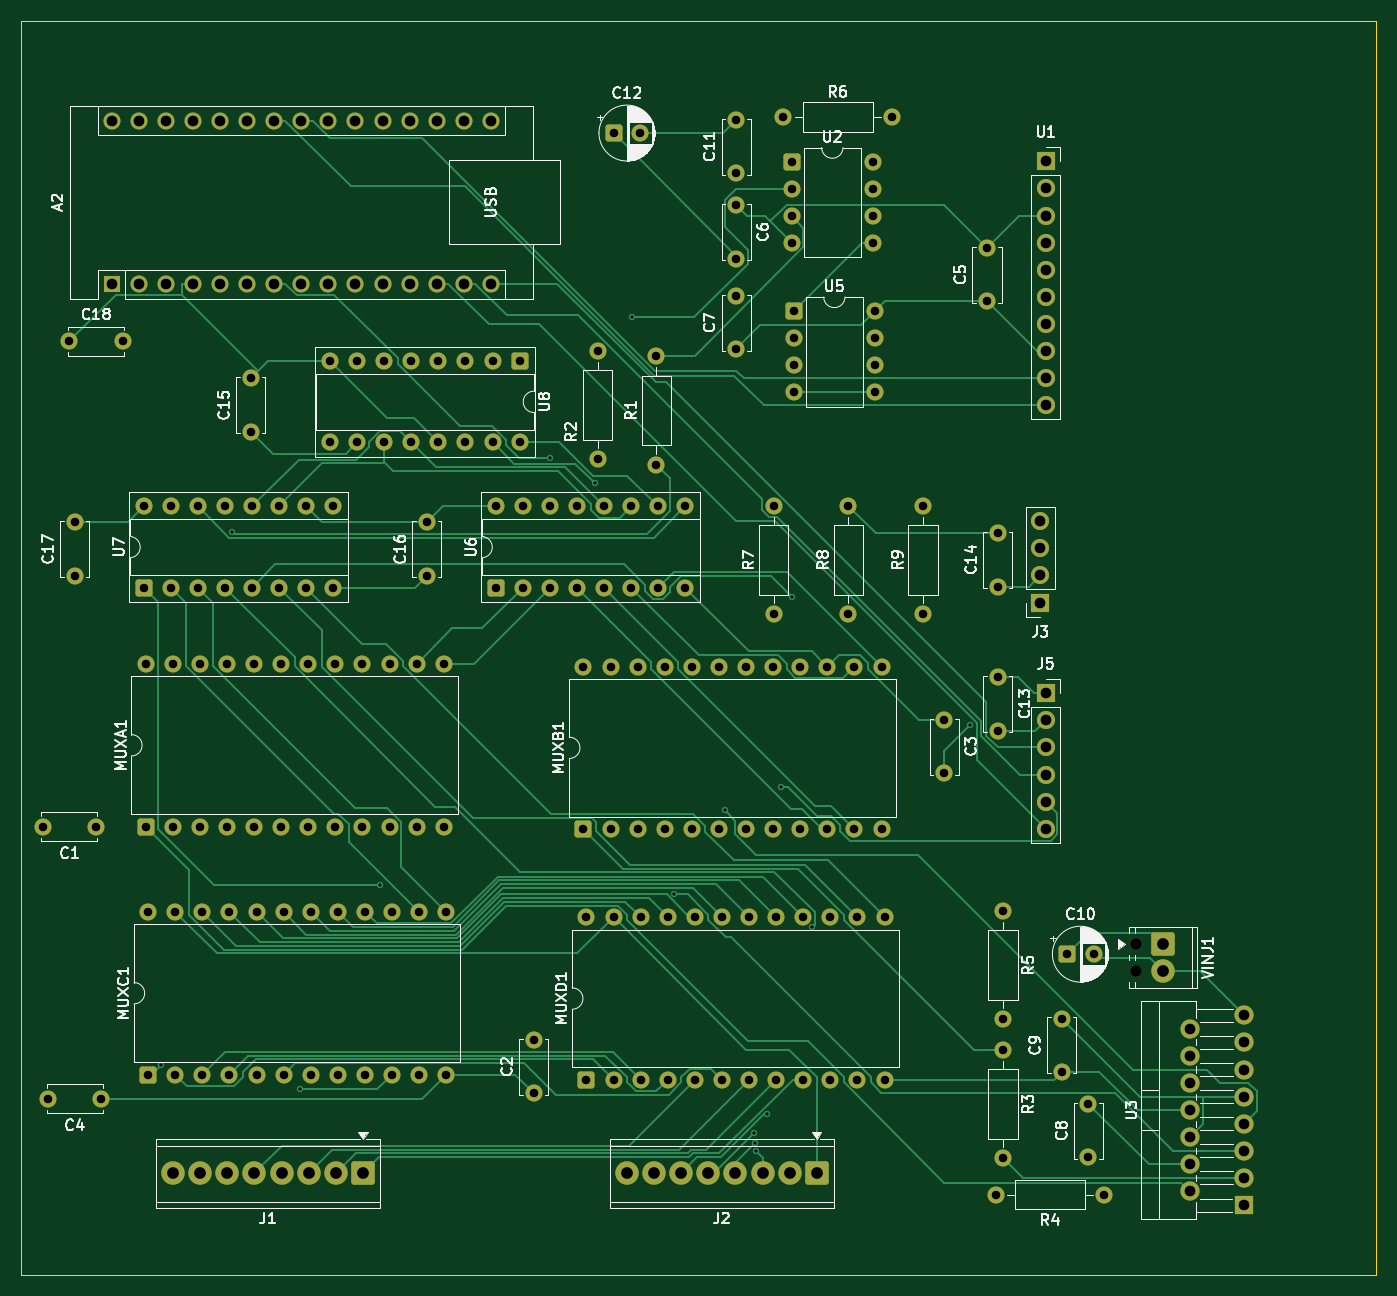
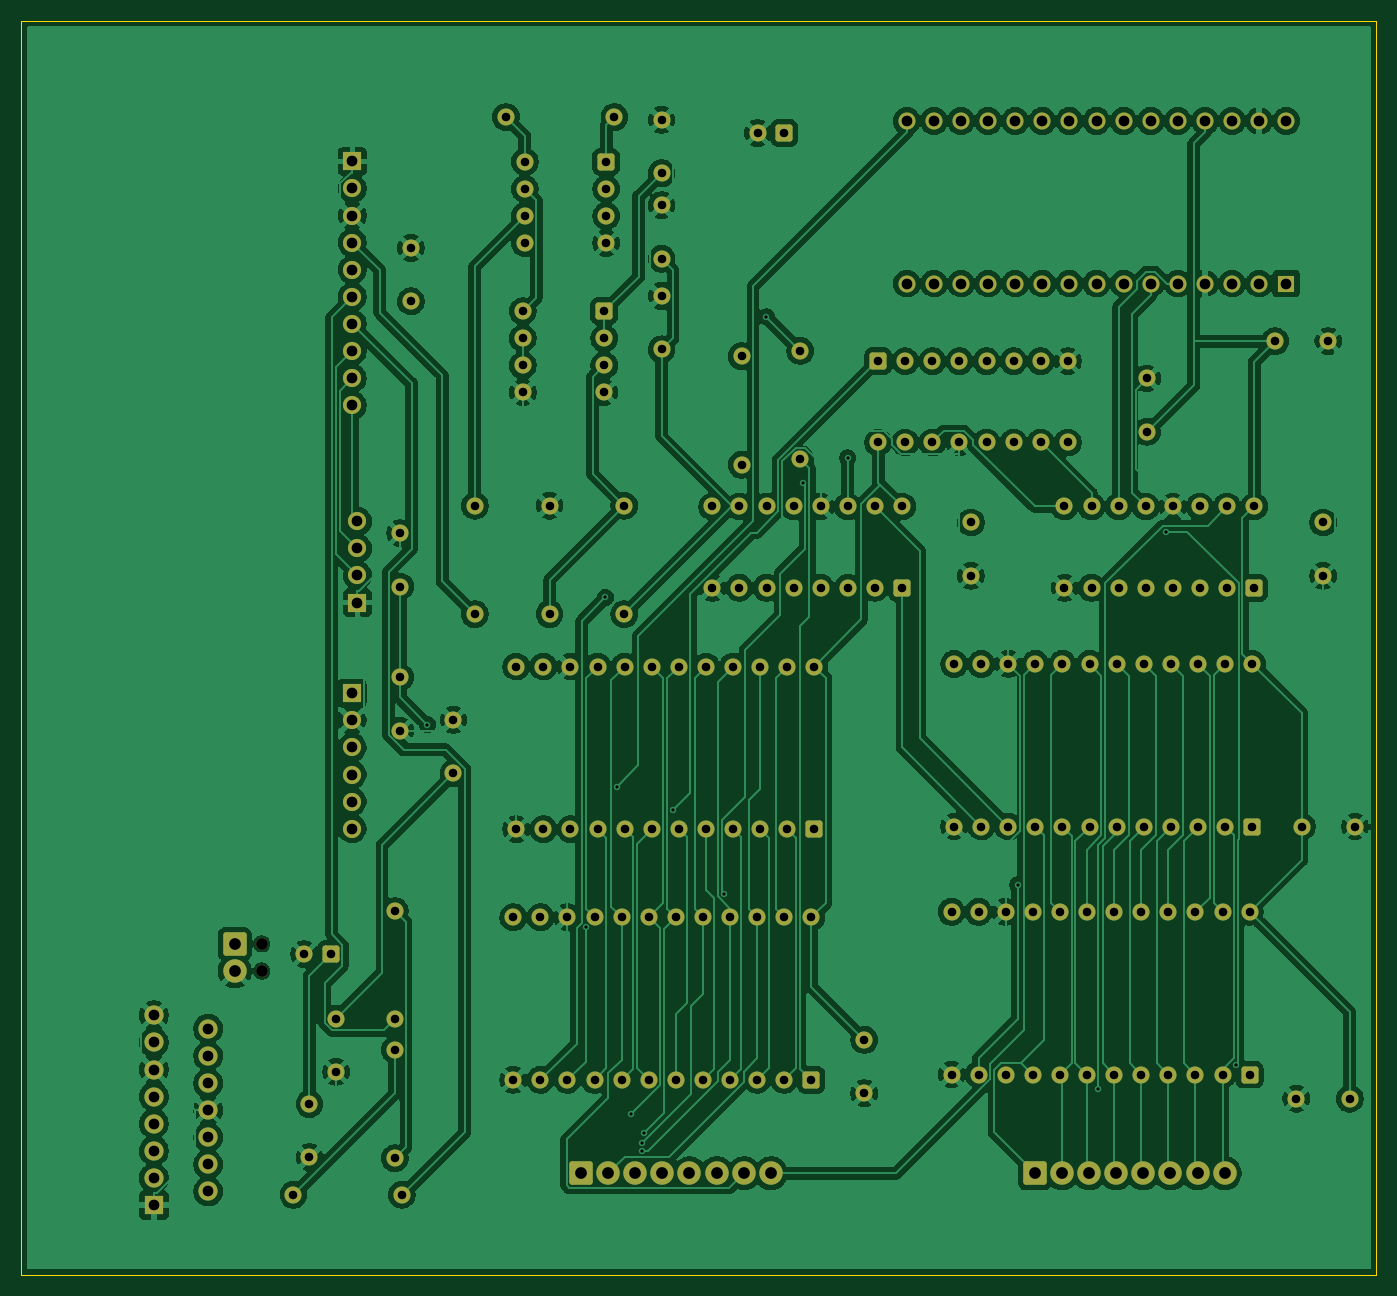
Circuit board: 8 layer files. Board 127.0 x 117.5 mm.
- bottom_copper: diy-ert-B_Cu.gbr (357983 bytes)
- bottom_mask: diy-ert-B_Mask.gbr (10091 bytes)
- bottom_silk: diy-ert-B_Silkscreen.gbr (453 bytes)
- outline: diy-ert-Edge_Cuts.gbr (606 bytes)
- top_copper: diy-ert-F_Cu.gbr (44111 bytes)
- top_mask: diy-ert-F_Mask.gbr (10091 bytes)
- top_silk: diy-ert-F_Silkscreen.gbr (88022 bytes)
- drill: diy-ert.drl (5021 bytes)

=== bottom_copper: diy-ert-B_Cu.gbr (357983 bytes, source omitted) ===
=== bottom_mask: diy-ert-B_Mask.gbr (10091 bytes, source omitted) ===
=== bottom_silk: diy-ert-B_Silkscreen.gbr ===
%TF.GenerationSoftware,KiCad,Pcbnew,10.0.5*%
%TF.CreationDate,2026-09-10T12:16:28-04:00*%
%TF.ProjectId,diy-ert,6469792d-6572-4742-9e6b-696361645f70,rev?*%
%TF.SameCoordinates,Original*%
%TF.FileFunction,Legend,Bot*%
%TF.FilePolarity,Positive*%
%FSLAX46Y46*%
G04 Gerber Fmt 4.6, Leading zero omitted, Abs format (unit mm)*
G04 Created by KiCad (PCBNEW 10.0.5) date 2026-09-10 12:16:28*
%MOMM*%
%LPD*%
G01*
G04 APERTURE LIST*
G04 APERTURE END LIST*
M02*

=== outline: diy-ert-Edge_Cuts.gbr ===
%TF.GenerationSoftware,KiCad,Pcbnew,10.0.5*%
%TF.CreationDate,2026-09-10T12:16:28-04:00*%
%TF.ProjectId,diy-ert,6469792d-6572-4742-9e6b-696361645f70,rev?*%
%TF.SameCoordinates,Original*%
%TF.FileFunction,Profile,NP*%
%FSLAX46Y46*%
G04 Gerber Fmt 4.6, Leading zero omitted, Abs format (unit mm)*
G04 Created by KiCad (PCBNEW 10.0.5) date 2026-09-10 12:16:28*
%MOMM*%
%LPD*%
G01*
G04 APERTURE LIST*
%TA.AperFunction,Profile*%
%ADD10C,0.050000*%
%TD*%
G04 APERTURE END LIST*
D10*
X30000000Y-18500000D02*
X157000000Y-18500000D01*
X157000000Y-136000000D01*
X30000000Y-136000000D01*
X30000000Y-18500000D01*
M02*

=== top_copper: diy-ert-F_Cu.gbr (44111 bytes, source omitted) ===
=== top_mask: diy-ert-F_Mask.gbr (10091 bytes, source omitted) ===
=== top_silk: diy-ert-F_Silkscreen.gbr (88022 bytes, source omitted) ===
=== drill: diy-ert.drl ===
M48
; DRILL file KiCad 10.0.5 date 2026-09-10T12:16:28
; FORMAT={-:-/ absolute / metric / decimal}
; #@! TF.CreationDate,2026-09-10T12:16:28-04:00
; #@! TF.GenerationSoftware,Kicad,Pcbnew,10.0.5
; #@! TF.FileFunction,MixedPlating,1,2
FMAT,2
METRIC
; #@! TA.AperFunction,Plated,PTH,ViaDrill
T1C0.300
; #@! TA.AperFunction,Plated,PTH,ComponentDrill
T2C0.800
; #@! TA.AperFunction,Plated,PTH,ComponentDrill
T3C1.000
; #@! TA.AperFunction,Plated,PTH,ComponentDrill
T4C1.100
; #@! TA.AperFunction,NonPlated,NPTH,ComponentDrill
T5C1.100
%
G90
G05
T1
X43.12Y-116.386
X49.737Y-66.376
X56.064Y-118.642
X63.612Y-99.453
X79.54Y-59.44
X83.719Y-61.832
X87.18Y-46.215
X91.182Y-100.306
X95.899Y-92.474
X98.681Y-122.716
X98.789Y-123.628
X98.828Y-124.39
X99.885Y-120.928
X101.19Y-90.266
X102.264Y-72.524
X104.118Y-103.435
X118.951Y-84.436
T2
X32.0Y-94.0
X32.5Y-119.5
X34.5Y-48.5
X35.0Y-65.5
X35.0Y-70.5
X37.0Y-94.0
X37.5Y-119.5
X39.5Y-48.5
X41.46Y-64.0
X41.46Y-71.62
X41.64Y-78.76
X41.64Y-94.0
X41.88Y-102.0
X41.88Y-117.24
X44.0Y-64.0
X44.0Y-71.62
X44.18Y-78.76
X44.18Y-94.0
X44.42Y-102.0
X44.42Y-117.24
X46.54Y-64.0
X46.54Y-71.62
X46.72Y-78.76
X46.72Y-94.0
X46.96Y-102.0
X46.96Y-117.24
X49.08Y-64.0
X49.08Y-71.62
X49.26Y-78.76
X49.26Y-94.0
X49.5Y-102.0
X49.5Y-117.24
X51.5Y-52.0
X51.5Y-57.0
X51.62Y-64.0
X51.62Y-71.62
X51.8Y-78.76
X51.8Y-94.0
X52.04Y-102.0
X52.04Y-117.24
X54.16Y-64.0
X54.16Y-71.62
X54.34Y-78.76
X54.34Y-94.0
X54.58Y-102.0
X54.58Y-117.24
X56.7Y-64.0
X56.7Y-71.62
X56.88Y-78.76
X56.88Y-94.0
X57.12Y-102.0
X57.12Y-117.24
X58.92Y-50.38
X58.92Y-58.0
X59.24Y-64.0
X59.24Y-71.62
X59.42Y-78.76
X59.42Y-94.0
X59.66Y-102.0
X59.66Y-117.24
X61.46Y-50.38
X61.46Y-58.0
X61.96Y-78.76
X61.96Y-94.0
X62.2Y-102.0
X62.2Y-117.24
X64.0Y-50.38
X64.0Y-58.0
X64.5Y-78.76
X64.5Y-94.0
X64.74Y-102.0
X64.74Y-117.24
X66.54Y-50.38
X66.54Y-58.0
X67.04Y-78.76
X67.04Y-94.0
X67.28Y-102.0
X67.28Y-117.24
X68.0Y-65.5
X68.0Y-70.5
X69.08Y-50.38
X69.08Y-58.0
X69.58Y-78.76
X69.58Y-94.0
X69.82Y-102.0
X69.82Y-117.24
X71.62Y-50.38
X71.62Y-58.0
X74.16Y-50.38
X74.16Y-58.0
X74.46Y-64.0
X74.46Y-71.62
X76.7Y-50.38
X76.7Y-58.0
X77.0Y-64.0
X77.0Y-71.62
X78.0Y-114.0
X78.0Y-119.0
X79.54Y-64.0
X79.54Y-71.62
X82.08Y-64.0
X82.08Y-71.62
X82.68Y-79.0
X82.68Y-94.24
X82.96Y-102.5
X82.96Y-117.74
X84.0Y-49.42
X84.0Y-59.58
X84.62Y-64.0
X84.62Y-71.62
X85.22Y-79.0
X85.22Y-94.24
X85.5Y-29.0
X85.5Y-102.5
X85.5Y-117.74
X87.16Y-64.0
X87.16Y-71.62
X87.76Y-79.0
X87.76Y-94.24
X88.0Y-29.0
X88.04Y-102.5
X88.04Y-117.74
X89.5Y-49.92
X89.5Y-60.08
X89.7Y-64.0
X89.7Y-71.62
X90.3Y-79.0
X90.3Y-94.24
X90.58Y-102.5
X90.58Y-117.74
X92.24Y-64.0
X92.24Y-71.62
X92.84Y-79.0
X92.84Y-94.24
X93.12Y-102.5
X93.12Y-117.74
X95.38Y-79.0
X95.38Y-94.24
X95.66Y-102.5
X95.66Y-117.74
X96.995Y-27.77
X96.995Y-32.77
X96.995Y-35.77
X96.995Y-40.77
X96.995Y-44.27
X96.995Y-49.27
X97.92Y-79.0
X97.92Y-94.24
X98.2Y-102.5
X98.2Y-117.74
X100.46Y-79.0
X100.46Y-94.24
X100.5Y-63.92
X100.5Y-74.08
X100.74Y-102.5
X100.74Y-117.74
X101.42Y-27.5
X102.19Y-31.69
X102.19Y-34.23
X102.19Y-36.77
X102.19Y-39.31
X102.38Y-45.69
X102.38Y-48.23
X102.38Y-50.77
X102.38Y-53.31
X103.0Y-79.0
X103.0Y-94.24
X103.28Y-102.5
X103.28Y-117.74
X105.54Y-79.0
X105.54Y-94.24
X105.82Y-102.5
X105.82Y-117.74
X107.5Y-63.92
X107.5Y-74.08
X108.08Y-79.0
X108.08Y-94.24
X108.36Y-102.5
X108.36Y-117.74
X109.81Y-31.69
X109.81Y-34.23
X109.81Y-36.77
X109.81Y-39.31
X110.0Y-45.69
X110.0Y-48.23
X110.0Y-50.77
X110.0Y-53.31
X110.62Y-79.0
X110.62Y-94.24
X110.9Y-102.5
X110.9Y-117.74
X111.58Y-27.5
X114.5Y-63.92
X114.5Y-74.08
X116.5Y-84.0
X116.5Y-89.0
X120.495Y-39.77
X120.495Y-44.77
X121.34Y-128.5
X121.5Y-66.5
X121.5Y-71.5
X121.5Y-80.0
X121.5Y-85.0
X122.0Y-101.92
X122.0Y-112.08
X122.0Y-114.92
X122.0Y-125.08
X127.5Y-112.0
X127.5Y-117.0
X128.0Y-105.96
X130.0Y-120.0
X130.0Y-125.0
X130.5Y-105.96
X131.5Y-128.5
T3
X38.45Y-27.87
X38.45Y-43.11
X40.99Y-27.87
X40.99Y-43.11
X43.53Y-27.87
X43.53Y-43.11
X46.07Y-27.87
X46.07Y-43.11
X48.61Y-27.87
X48.61Y-43.11
X51.15Y-27.87
X51.15Y-43.11
X53.69Y-27.87
X53.69Y-43.11
X56.23Y-27.87
X56.23Y-43.11
X58.77Y-27.87
X58.77Y-43.11
X61.31Y-27.87
X61.31Y-43.11
X63.85Y-27.87
X63.85Y-43.11
X66.39Y-27.87
X66.39Y-43.11
X68.93Y-27.87
X68.93Y-43.11
X71.47Y-27.87
X71.47Y-43.11
X74.01Y-27.87
X74.01Y-43.11
X125.5Y-65.38
X125.5Y-67.92
X125.5Y-70.46
X125.5Y-73.0
X125.995Y-31.65
X125.995Y-34.19
X125.995Y-36.73
X125.995Y-39.27
X125.995Y-41.81
X125.995Y-44.35
X125.995Y-46.89
X125.995Y-49.43
X125.995Y-51.97
X125.995Y-54.51
X126.0Y-81.5
X126.0Y-84.04
X126.0Y-86.58
X126.0Y-89.12
X126.0Y-91.66
X126.0Y-94.2
X139.5Y-112.96
X139.5Y-115.5
X139.5Y-118.04
X139.5Y-120.58
X139.5Y-123.12
X139.5Y-125.66
X139.5Y-128.2
X144.58Y-111.69
X144.58Y-114.23
X144.58Y-116.77
X144.58Y-119.31
X144.58Y-121.85
X144.58Y-124.39
X144.58Y-126.93
X144.58Y-129.47
T4
X44.22Y-126.5
X46.76Y-126.5
X49.3Y-126.5
X51.84Y-126.5
X54.38Y-126.5
X56.92Y-126.5
X59.46Y-126.5
X62.0Y-126.5
X86.76Y-126.5
X89.3Y-126.5
X91.84Y-126.5
X94.38Y-126.5
X96.92Y-126.5
X99.46Y-126.5
X102.0Y-126.5
X104.54Y-126.5
X137.0Y-105.0
X137.0Y-107.54
T5
X134.46Y-105.0
X134.46Y-107.54
M30
